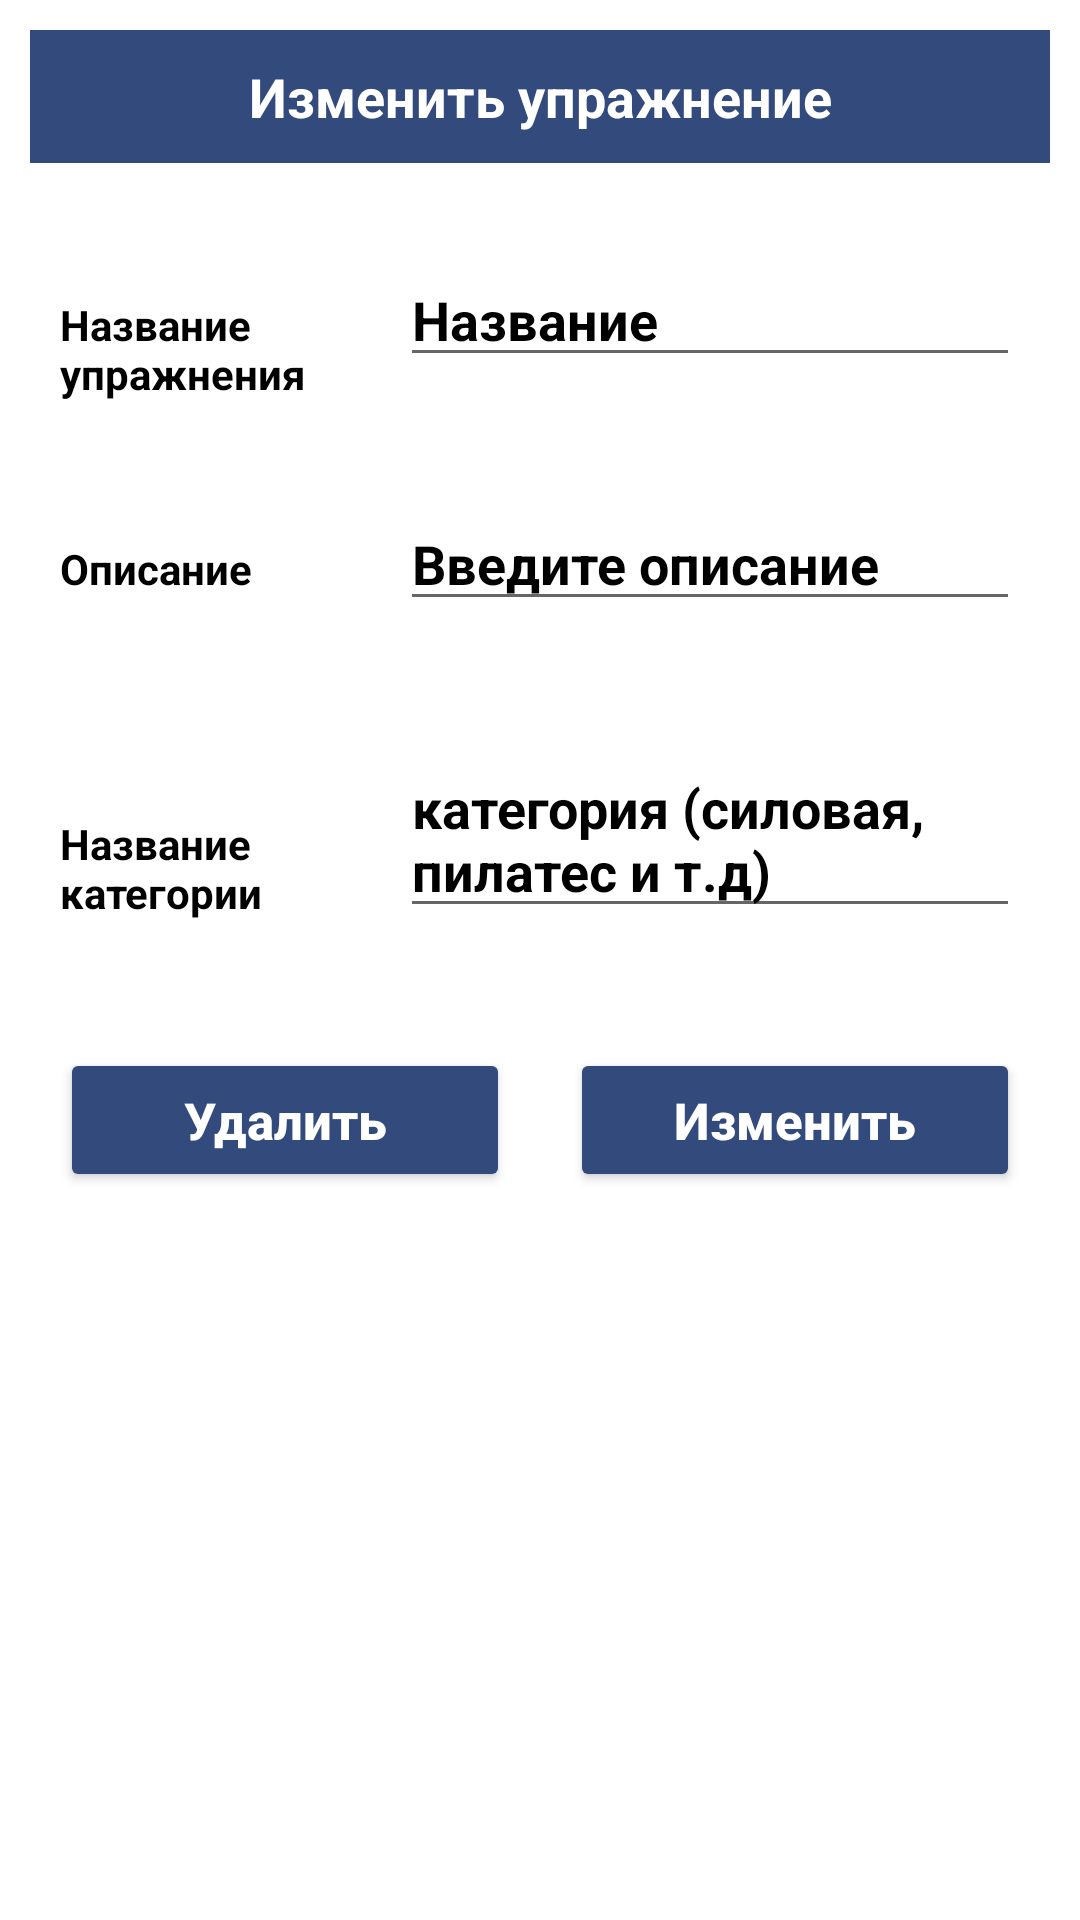

Write the Android layout XML for this screen, with the resource values it uses.
<!-- AndroidManifest.xml: application theme Theme.DnevnikTrenera -->
<!-- res/layout/update_exbase.xml -->
<?xml version="1.0" encoding="utf-8"?>
<LinearLayout
    xmlns:android="http://schemas.android.com/apk/res/android"
    android:layout_width="match_parent"
    android:orientation="vertical"
    android:layout_height="match_parent">

    <TextView
        android:layout_width="match_parent"
        android:layout_height="wrap_content"
        android:layout_margin="10dp"
        android:text="Изменить упражнение"
        android:gravity="center"
        android:background="@color/teal_200"
        android:textColor="#fff"
        android:padding="10dp"
        android:textSize="18sp"
        android:textStyle="bold"/>

    <LinearLayout
        android:layout_width="match_parent"
        android:layout_height="wrap_content"
        android:layout_margin="10dp"
        android:orientation="horizontal">

        <RelativeLayout
            android:layout_width="0dp"
            android:layout_height="wrap_content"
            android:layout_weight="2">

            <TextView
                android:layout_width="match_parent"
                android:layout_height="wrap_content"
                android:layout_marginStart="10dp"
                android:layout_marginTop="10dp"
                android:layout_marginEnd="10dp"
                android:layout_marginBottom="10dp"
                android:text="Название упражнения"
                android:textColor="#000"
                android:textStyle="bold" />
        </RelativeLayout>

        <RelativeLayout
            android:layout_width="0dp"
            android:layout_height="wrap_content"
            android:layout_weight="4">

            <EditText
                android:id="@+id/mEditTextTask"
                android:layout_width="match_parent"
                android:layout_height="wrap_content"
                android:layout_marginStart="10dp"
                android:layout_marginTop="10dp"
                android:layout_marginEnd="10dp"
                android:layout_marginBottom="10dp"
                android:hint="Название"
                android:textColor="#000"
                android:textColorHint="#000"
                android:textStyle="bold" />
        </RelativeLayout>
    </LinearLayout>

    <LinearLayout
        android:layout_width="match_parent"
        android:layout_height="wrap_content"
        android:layout_margin="10dp"
        android:orientation="horizontal">

        <RelativeLayout
            android:layout_width="0dp"
            android:layout_height="wrap_content"
            android:layout_weight="2">
            <TextView
                android:layout_width="match_parent"
                android:layout_height="wrap_content"
                android:text="Описание"
                android:textStyle="bold"
                android:textColor="#000"
                android:layout_margin="10dp"/>
        </RelativeLayout>

        <RelativeLayout
            android:layout_width="0dp"
            android:layout_height="wrap_content"
            android:layout_weight="4">

            <EditText
                android:id="@+id/mEditTextDescription"
                android:layout_width="match_parent"
                android:layout_height="wrap_content"
                android:layout_marginStart="10dp"
                android:layout_marginTop="10dp"
                android:layout_marginEnd="10dp"
                android:layout_marginBottom="10dp"
                android:hint="Введите описание"
                android:textColor="#000"
                android:textColorHint="#000"
                android:textStyle="bold" />
        </RelativeLayout>
    </LinearLayout>
    <LinearLayout
        android:layout_width="match_parent"
        android:layout_height="wrap_content"
        android:layout_margin="10dp"
        android:orientation="horizontal">

        <RelativeLayout
            android:layout_width="0dp"
            android:layout_height="wrap_content"
            android:layout_weight="2">

            <TextView
                android:layout_width="match_parent"
                android:layout_height="wrap_content"
                android:layout_marginStart="10dp"
                android:layout_marginTop="10dp"
                android:layout_marginEnd="10dp"
                android:layout_marginBottom="10dp"
                android:text="Название категории"
                android:textColor="#000"
                android:textStyle="bold" />
        </RelativeLayout>

        <RelativeLayout
            android:layout_width="0dp"
            android:layout_height="wrap_content"
            android:layout_weight="4">

            <EditText
                android:id="@+id/mEditKat"
                android:layout_width="match_parent"
                android:layout_height="wrap_content"
                android:layout_marginStart="10dp"
                android:layout_marginTop="10dp"
                android:layout_marginEnd="10dp"
                android:layout_marginBottom="10dp"
                android:hint="категория (силовая, пилатес и т.д)"
                android:textColor="#000"
                android:textColorHint="#000"
                android:textStyle="bold" />
        </RelativeLayout>
    </LinearLayout>
    <LinearLayout
        android:layout_width="match_parent"
        android:layout_height="wrap_content"
        android:layout_margin="10dp"
        android:orientation="horizontal">

        <RelativeLayout
            android:layout_width="0dp"
            android:layout_height="wrap_content"
            android:layout_weight="2">

            <Button
                android:id="@+id/btnDelete"
                android:layout_width="match_parent"
                android:layout_height="wrap_content"
                android:layout_marginStart="10dp"
                android:layout_marginTop="10dp"
                android:layout_marginEnd="10dp"
                android:layout_marginBottom="10dp"
                android:backgroundTint="@color/teal_200"
                android:text="Удалить"
                android:textAllCaps="false"
                android:textColor="#fff"
                android:textSize="17sp"
                android:textStyle="bold" />
        </RelativeLayout>

        <RelativeLayout
            android:layout_width="0dp"
            android:layout_height="wrap_content"
            android:layout_weight="2">

            <Button
                android:id="@+id/btnUpdate"
                android:layout_width="match_parent"
                android:layout_height="wrap_content"
                android:layout_marginStart="10dp"
                android:layout_marginTop="10dp"
                android:layout_marginEnd="10dp"
                android:layout_marginBottom="10dp"
                android:backgroundTint="@color/teal_200"
                android:text="Изменить"
                android:textAllCaps="false"
                android:textColor="#fff"
                android:textSize="17sp"
                android:textStyle="bold" />
        </RelativeLayout>
    </LinearLayout>
</LinearLayout>
<!-- resources referenced by this layout -->
<resources>
  <color name="teal_200">#334A7D</color>
  <style name="Theme.DnevnikTrenera" parent="Theme.MaterialComponents.DayNight.NoActionBar">
          
  
          <item name="colorOnPrimary">@color/white</item>
          
          <item name="colorSecondary">@color/teal_200</item>
          <item name="colorOnSecondary">@color/black</item>
          
          
          <item name="android:windowFullscreen">true</item>
  
      </style>
  <color name="white">#F7F7F7</color>
  <color name="black">#0B0B0B</color>
</resources>
